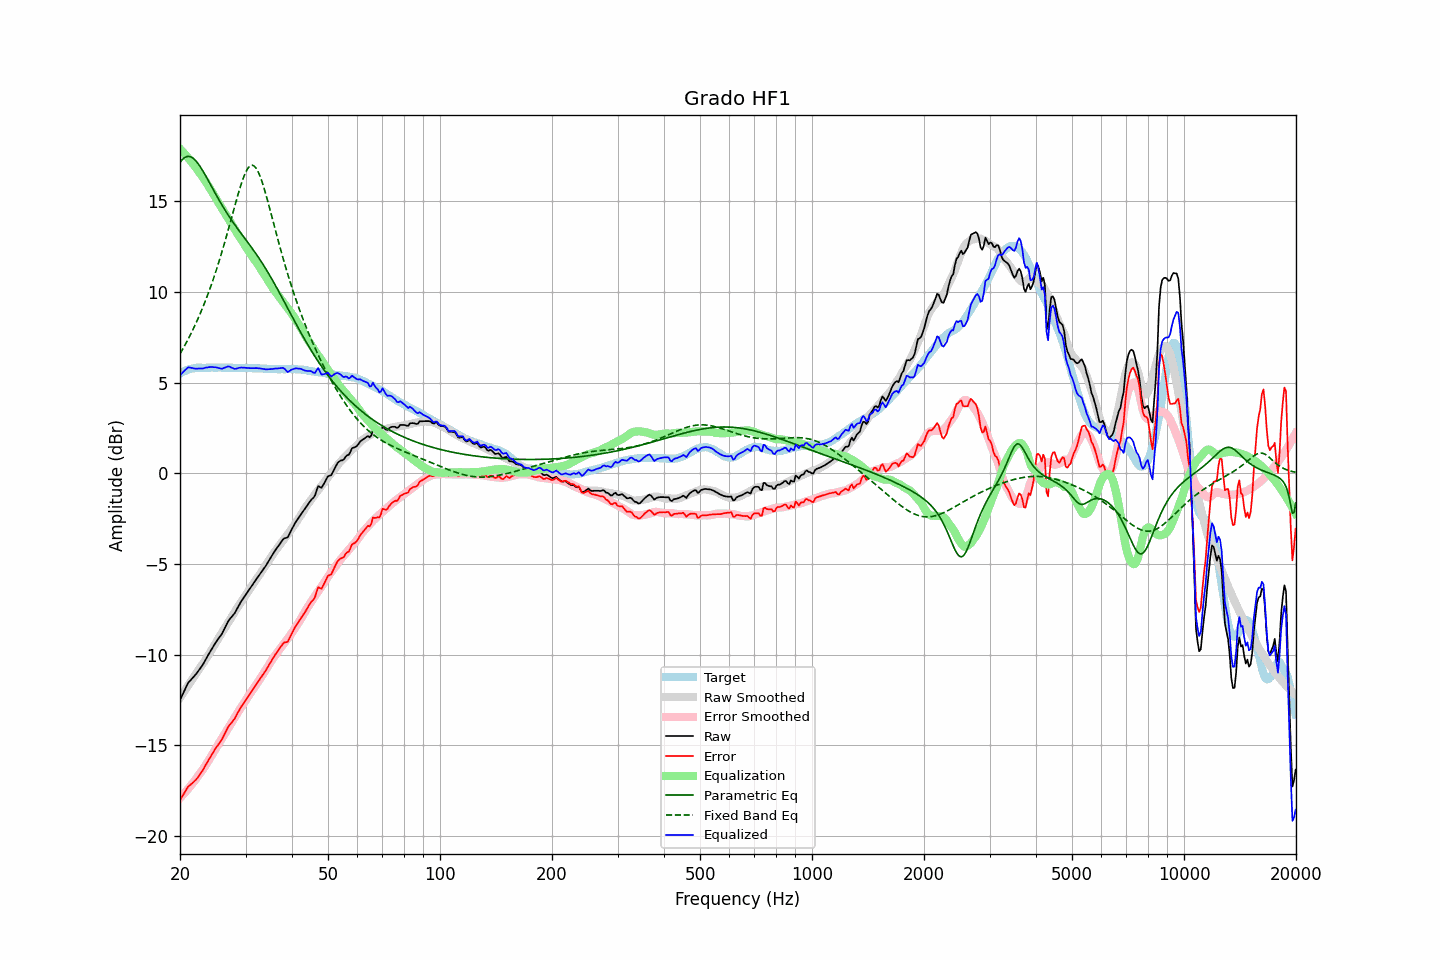

The file beside this chart, header and first rows:
frequency, raw, error, smoothed, error_smoothed, equalization, parametric_eq, fixed_band_eq, equalized_raw, equalized_smoothed, target
20.00, -12.50, -18.01, -12.36, -17.90, 17.90, 17.14, 6.60, 5.40, 5.54, 5.51
20.20, -12.31, -17.87, -12.23, -17.81, 17.81, 17.26, 6.75, 5.50, 5.58, 5.56
20.40, -12.12, -17.73, -12.10, -17.71, 17.71, 17.35, 6.90, 5.59, 5.61, 5.61
20.61, -11.93, -17.57, -11.97, -17.61, 17.61, 17.42, 7.06, 5.68, 5.64, 5.64
20.81, -11.74, -17.43, -11.84, -17.51, 17.51, 17.47, 7.22, 5.77, 5.68, 5.69
21.02, -11.56, -17.29, -11.70, -17.41, 17.41, 17.48, 7.39, 5.85, 5.70, 5.73
21.23, -11.46, -17.21, -11.57, -17.30, 17.30, 17.47, 7.56, 5.84, 5.73, 5.75
21.44, -11.37, -17.14, -11.44, -17.19, 17.19, 17.44, 7.74, 5.82, 5.75, 5.77
21.66, -11.27, -17.06, -11.30, -17.08, 17.08, 17.39, 7.92, 5.81, 5.77, 5.79
21.87, -11.18, -16.98, -11.17, -16.96, 16.96, 17.31, 8.11, 5.78, 5.79, 5.80
22.09, -11.07, -16.89, -11.04, -16.84, 16.84, 17.22, 8.30, 5.78, 5.81, 5.82
22.31, -10.95, -16.78, -10.90, -16.72, 16.72, 17.11, 8.49, 5.78, 5.82, 5.83
22.54, -10.82, -16.65, -10.78, -16.61, 16.61, 16.99, 8.70, 5.79, 5.83, 5.83
22.76, -10.70, -16.53, -10.66, -16.49, 16.49, 16.86, 8.90, 5.79, 5.83, 5.83
22.99, -10.58, -16.40, -10.53, -16.36, 16.36, 16.71, 9.12, 5.78, 5.83, 5.82
23.22, -10.42, -16.24, -10.39, -16.23, 16.23, 16.56, 9.34, 5.81, 5.83, 5.82
23.45, -10.26, -16.08, -10.26, -16.09, 16.09, 16.41, 9.56, 5.83, 5.83, 5.82
23.69, -10.11, -15.94, -10.12, -15.95, 15.95, 16.25, 9.79, 5.84, 5.83, 5.83
23.92, -9.95, -15.78, -9.97, -15.81, 15.81, 16.09, 10.03, 5.86, 5.83, 5.83
24.16, -9.80, -15.63, -9.83, -15.66, 15.66, 15.92, 10.28, 5.87, 5.83, 5.83
24.40, -9.65, -15.49, -9.68, -15.51, 15.51, 15.76, 10.53, 5.87, 5.83, 5.84
24.65, -9.51, -15.34, -9.53, -15.36, 15.36, 15.60, 10.79, 5.85, 5.83, 5.83
24.89, -9.36, -15.19, -9.38, -15.21, 15.21, 15.43, 11.05, 5.86, 5.83, 5.83
25.14, -9.23, -15.06, -9.23, -15.06, 15.06, 15.27, 11.33, 5.84, 5.83, 5.83
25.39, -9.10, -14.94, -9.08, -14.91, 14.91, 15.12, 11.61, 5.82, 5.83, 5.84
25.65, -8.98, -14.82, -8.94, -14.77, 14.77, 14.96, 11.89, 5.79, 5.83, 5.84
25.91, -8.86, -14.69, -8.79, -14.63, 14.63, 14.81, 12.19, 5.77, 5.83, 5.83
26.16, -8.69, -14.52, -8.65, -14.49, 14.49, 14.66, 12.49, 5.80, 5.83, 5.83
26.43, -8.51, -14.34, -8.51, -14.34, 14.34, 14.52, 12.80, 5.83, 5.83, 5.83
26.69, -8.33, -14.16, -8.37, -14.20, 14.20, 14.38, 13.11, 5.87, 5.83, 5.83
26.96, -8.15, -13.98, -8.23, -14.05, 14.05, 14.24, 13.43, 5.90, 5.83, 5.83
27.23, -8.03, -13.86, -8.08, -13.91, 13.91, 14.11, 13.75, 5.88, 5.83, 5.83
27.50, -7.93, -13.76, -7.94, -13.76, 13.76, 13.97, 14.07, 5.83, 5.82, 5.83
27.77, -7.82, -13.64, -7.79, -13.62, 13.62, 13.85, 14.40, 5.80, 5.82, 5.82
28.05, -7.71, -13.53, -7.65, -13.47, 13.47, 13.72, 14.72, 5.76, 5.82, 5.82
28.33, -7.55, -13.36, -7.51, -13.32, 13.32, 13.60, 15.04, 5.78, 5.82, 5.81
28.62, -7.38, -13.19, -7.36, -13.18, 13.18, 13.47, 15.35, 5.80, 5.82, 5.81
28.90, -7.22, -13.04, -7.23, -13.04, 13.04, 13.35, 15.65, 5.83, 5.82, 5.82
29.19, -7.07, -12.88, -7.09, -12.91, 12.91, 13.23, 15.94, 5.84, 5.82, 5.81
29.48, -6.94, -12.76, -6.96, -12.77, 12.77, 13.11, 16.20, 5.84, 5.81, 5.82
29.78, -6.81, -12.62, -6.83, -12.64, 12.64, 12.99, 16.43, 5.83, 5.81, 5.81
30.08, -6.68, -12.50, -6.69, -12.50, 12.50, 12.88, 16.63, 5.82, 5.81, 5.82
30.38, -6.55, -12.36, -6.55, -12.36, 12.36, 12.76, 16.79, 5.81, 5.81, 5.81
30.68, -6.42, -12.23, -6.42, -12.22, 12.22, 12.64, 16.91, 5.81, 5.81, 5.81
30.99, -6.29, -12.10, -6.28, -12.09, 12.09, 12.52, 16.98, 5.80, 5.81, 5.81
31.30, -6.16, -11.96, -6.16, -11.96, 11.96, 12.40, 16.99, 5.80, 5.80, 5.80
31.61, -6.03, -11.83, -6.03, -11.83, 11.83, 12.27, 16.96, 5.80, 5.80, 5.80
31.93, -5.90, -11.70, -5.91, -11.70, 11.70, 12.15, 16.87, 5.80, 5.80, 5.80
32.24, -5.77, -11.56, -5.78, -11.57, 11.57, 12.02, 16.74, 5.81, 5.79, 5.79
32.57, -5.65, -11.44, -5.65, -11.44, 11.44, 11.89, 16.56, 5.79, 5.79, 5.79
32.89, -5.52, -11.31, -5.52, -11.30, 11.30, 11.75, 16.34, 5.79, 5.78, 5.79
33.22, -5.40, -11.18, -5.39, -11.17, 11.17, 11.62, 16.09, 5.77, 5.78, 5.78
33.55, -5.27, -11.05, -5.25, -11.03, 11.03, 11.48, 15.81, 5.76, 5.78, 5.78
33.89, -5.15, -10.92, -5.12, -10.89, 10.89, 11.34, 15.52, 5.74, 5.77, 5.77
34.23, -5.01, -10.78, -4.98, -10.75, 10.75, 11.19, 15.20, 5.74, 5.77, 5.77
34.57, -4.86, -10.62, -4.84, -10.60, 10.60, 11.04, 14.88, 5.74, 5.76, 5.76
34.92, -4.71, -10.47, -4.69, -10.45, 10.45, 10.89, 14.54, 5.74, 5.76, 5.76
35.27, -4.56, -10.31, -4.56, -10.31, 10.31, 10.74, 14.21, 5.75, 5.76, 5.75
35.62, -4.42, -10.17, -4.43, -10.18, 10.18, 10.58, 13.87, 5.76, 5.75, 5.75
35.97, -4.28, -10.03, -4.31, -10.06, 10.06, 10.42, 13.53, 5.78, 5.75, 5.75
... 635 more rows
